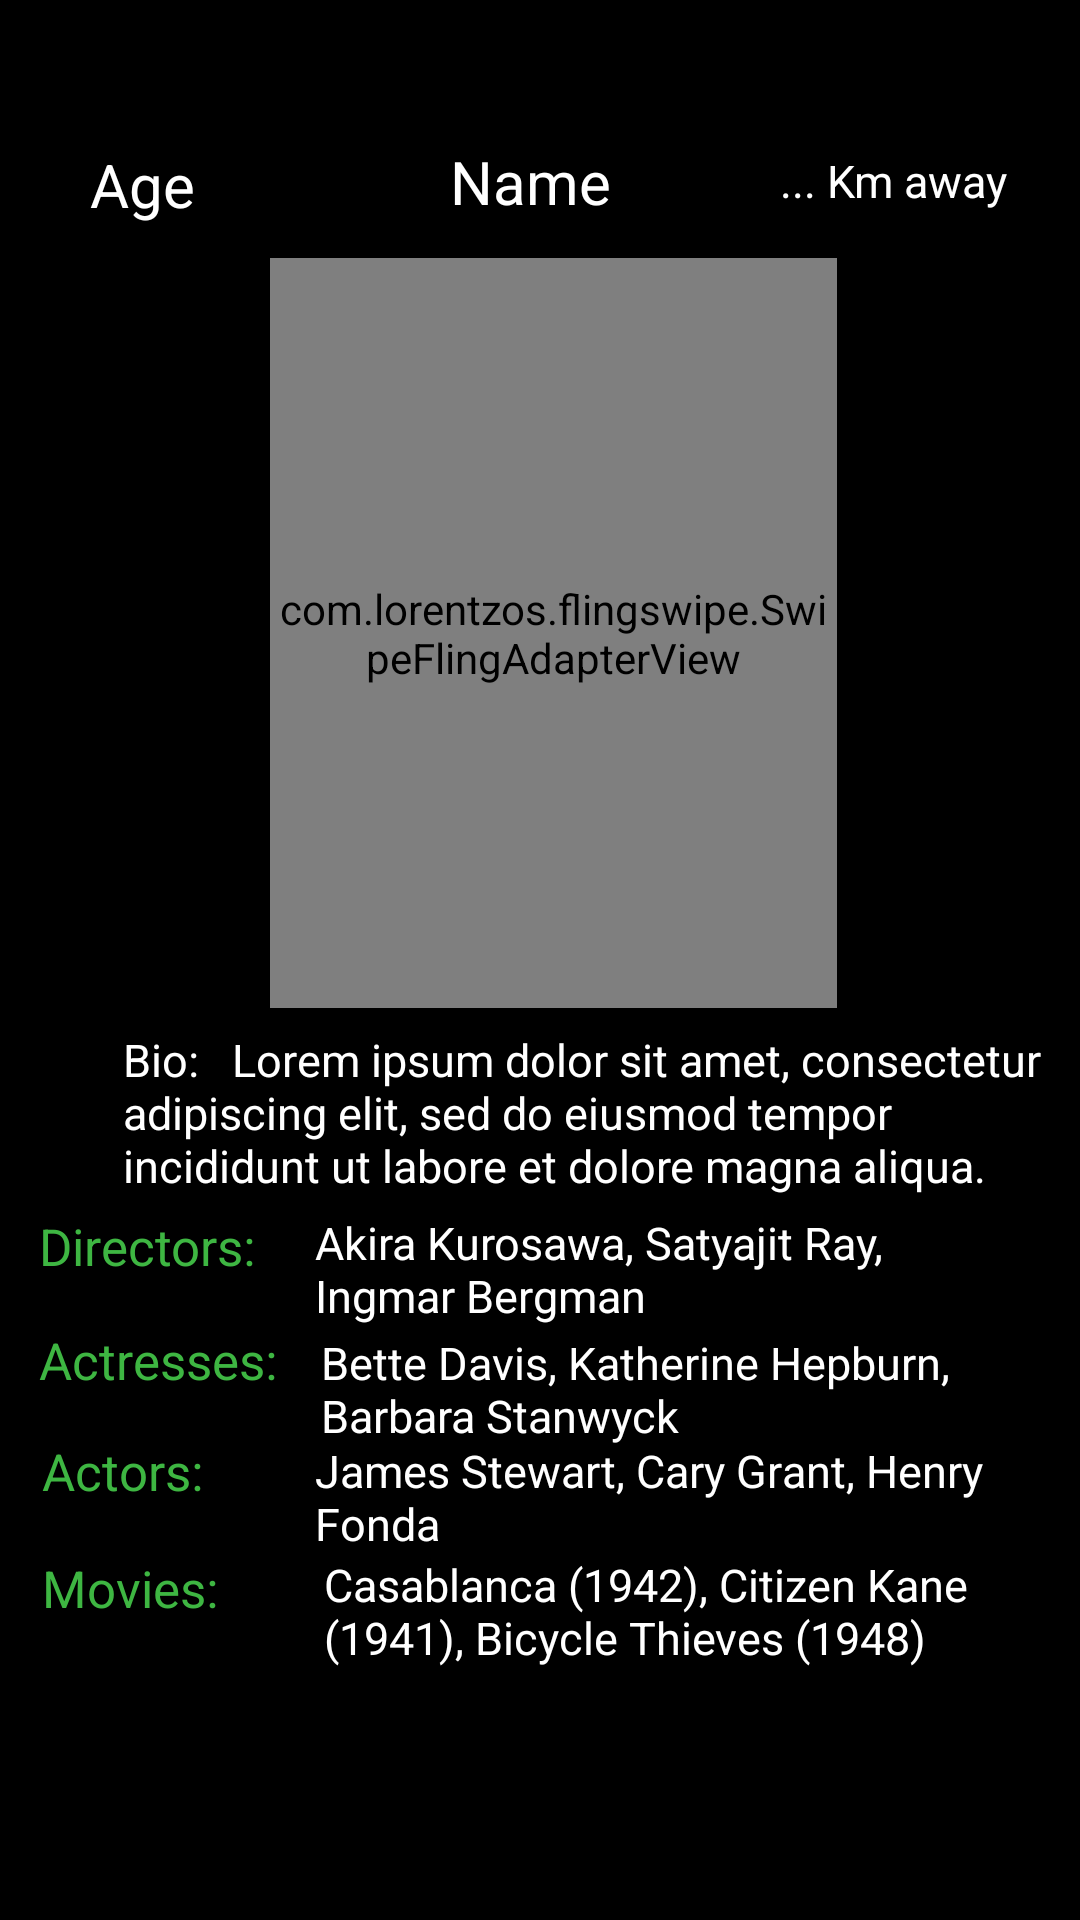

Produce the Android XML layout that renders to this screen, including the resource entries it uses.
<!-- AndroidManifest.xml: application theme AppTheme -->
<!-- res/layout/activity_profile.xml -->
<?xml version="1.0" encoding="utf-8"?>
<RelativeLayout

    xmlns:android="http://schemas.android.com/apk/res/android"
    xmlns:app="http://schemas.android.com/apk/res-auto"
    xmlns:tools="http://schemas.android.com/tools"
    android:layout_width="match_parent"
    android:layout_height="match_parent"
    android:background="#000000"
    tools:context=".profile">


    <com.lorentzos.flingswipe.SwipeFlingAdapterView
        android:id="@+id/frame"
        android:layout_width="189dp"
        android:layout_height="250dp"
        android:layout_alignParentStart="true"
        android:layout_alignParentTop="true"
        android:layout_centerInParent="true"
        android:layout_marginStart="90dp"
        android:layout_marginTop="86dp"
        android:background="#ffeee9e2"
        app:rotation_degrees="15.5"
        tools:context=".SwipeCards" />

    <TextView
        android:id="@+id/Distance"
        android:layout_width="142dp"
        android:layout_height="wrap_content"
        android:layout_alignParentStart="true"
        android:layout_alignParentTop="true"
        android:layout_alignParentEnd="true"
        android:layout_marginStart="260dp"
        android:layout_marginTop="50dp"
        android:layout_marginEnd="9dp"
        android:text="... Km away"
        android:textColor="#ffffff"
        android:textSize="15dp" />

    <TextView
        android:id="@+id/textViewName"
        android:layout_width="61dp"
        android:layout_height="31dp"
        android:layout_alignParentStart="true"
        android:layout_alignParentTop="true"
        android:layout_centerHorizontal="true"
        android:layout_marginStart="150dp"
        android:layout_marginTop="47dp"
        android:text="Name"
        android:textColor="#ffffff"
        android:textSize="20dp" />

    <TextView
        android:id="@+id/textViewAge"
        android:layout_width="61dp"
        android:layout_height="31dp"
        android:layout_alignParentStart="true"
        android:layout_alignParentTop="true"
        android:layout_centerHorizontal="true"
        android:layout_marginStart="30dp"
        android:layout_marginTop="48dp"
        android:text="Age"
        android:textColor="#ffffff"
        android:textSize="20dp" />

    <TextView
        android:id="@+id/directors"
        android:layout_width="94dp"
        android:layout_height="wrap_content"
        android:layout_alignParentStart="true"
        android:layout_alignParentTop="true"
        android:layout_centerHorizontal="true"
        android:layout_marginStart="13dp"
        android:layout_marginTop="404dp"
        android:text="Directors:"
        android:textColor="@color/colorAccent"
        android:textSize="17dp" />

    <TextView
        android:id="@+id/directors2"
        android:layout_width="304dp"
        android:layout_height="78dp"
        android:layout_alignParentStart="true"
        android:layout_alignParentTop="true"
        android:layout_alignParentEnd="true"
        android:layout_centerHorizontal="true"
        android:layout_marginStart="105dp"
        android:layout_marginTop="404dp"
        android:layout_marginEnd="19dp"
        android:text="Akira Kurosawa, Satyajit Ray, Ingmar Bergman"
        android:textColor="#ffffff"
        android:textSize="15dp" />

    <TextView
        android:id="@+id/actresses"
        android:layout_width="94dp"
        android:layout_height="wrap_content"
        android:layout_alignParentStart="true"
        android:layout_alignParentTop="true"
        android:layout_centerHorizontal="true"
        android:layout_marginStart="13dp"
        android:layout_marginTop="442dp"
        android:text="Actresses:"
        android:textColor="@color/colorAccent"
        android:textSize="17dp" />

    <TextView
        android:id="@+id/actresses2"
        android:layout_width="304dp"
        android:layout_height="78dp"
        android:layout_alignParentStart="true"
        android:layout_alignParentTop="true"
        android:layout_alignParentEnd="true"
        android:layout_centerHorizontal="true"
        android:layout_marginStart="107dp"
        android:layout_marginTop="444dp"
        android:layout_marginEnd="17dp"
        android:text="Bette Davis, Katherine Hepburn, Barbara Stanwyck"
        android:textColor="#ffffff"
        android:textSize="15dp" />

    <TextView
        android:id="@+id/actors"
        android:layout_width="94dp"
        android:layout_height="wrap_content"
        android:layout_alignParentStart="true"
        android:layout_alignParentTop="true"
        android:layout_centerHorizontal="true"
        android:layout_marginStart="14dp"
        android:layout_marginTop="479dp"
        android:text="Actors:"
        android:textColor="@color/colorAccent"
        android:textSize="17dp" />

    <TextView
        android:id="@+id/actors2"
        android:layout_width="304dp"
        android:layout_height="78dp"
        android:layout_alignParentStart="true"
        android:layout_alignParentTop="true"
        android:layout_alignParentEnd="true"
        android:layout_centerHorizontal="true"
        android:layout_marginStart="105dp"
        android:layout_marginTop="480dp"
        android:layout_marginEnd="19dp"
        android:text="James Stewart, Cary Grant, Henry Fonda"
        android:textColor="#ffffff"
        android:textSize="15dp" />

    <TextView
        android:id="@+id/movies"
        android:layout_width="94dp"
        android:layout_height="wrap_content"
        android:layout_alignParentStart="true"
        android:layout_alignParentTop="true"
        android:layout_centerHorizontal="true"
        android:layout_marginStart="14dp"
        android:layout_marginTop="518dp"
        android:text="Movies:"
        android:textColor="@color/colorAccent"
        android:textSize="17dp" />

    <TextView
        android:id="@+id/movies2"
        android:layout_width="304dp"
        android:layout_height="78dp"
        android:layout_alignParentStart="true"
        android:layout_alignParentTop="true"
        android:layout_alignParentEnd="true"
        android:layout_centerHorizontal="true"
        android:layout_marginStart="108dp"
        android:layout_marginTop="518dp"
        android:layout_marginEnd="16dp"
        android:text="Casablanca (1942), Citizen Kane (1941), Bicycle Thieves (1948)"
        android:textColor="#ffffff"
        android:textSize="15dp" />

    <TextView
        android:id="@+id/bio"
        android:layout_width="356dp"
        android:layout_height="136dp"
        android:layout_alignParentStart="true"
        android:layout_alignParentTop="true"
        android:layout_centerHorizontal="true"
        android:layout_marginStart="41dp"
        android:layout_marginTop="343dp"
        android:text="Bio:   Lorem ipsum dolor sit amet, consectetur adipiscing elit, sed do eiusmod tempor incididunt ut labore et dolore magna aliqua."
        android:textColor="#ffffff"
        android:textSize="15dp" />

</RelativeLayout>
<!-- resources referenced by this layout -->
<resources>
  <color name="colorAccent">#3EB642</color>
  <style name="AppTheme" parent="Theme.AppCompat.Light.NoActionBar">
          
          <item name="colorPrimary">@color/colorPrimary</item>
          <item name="colorPrimaryDark">@color/colorPrimaryDark</item>
          <item name="colorAccent">@color/colorAccent</item>
      </style>
  <color name="colorPrimary">#000000</color>
  <color name="colorPrimaryDark">#5E5E5E</color>
</resources>
